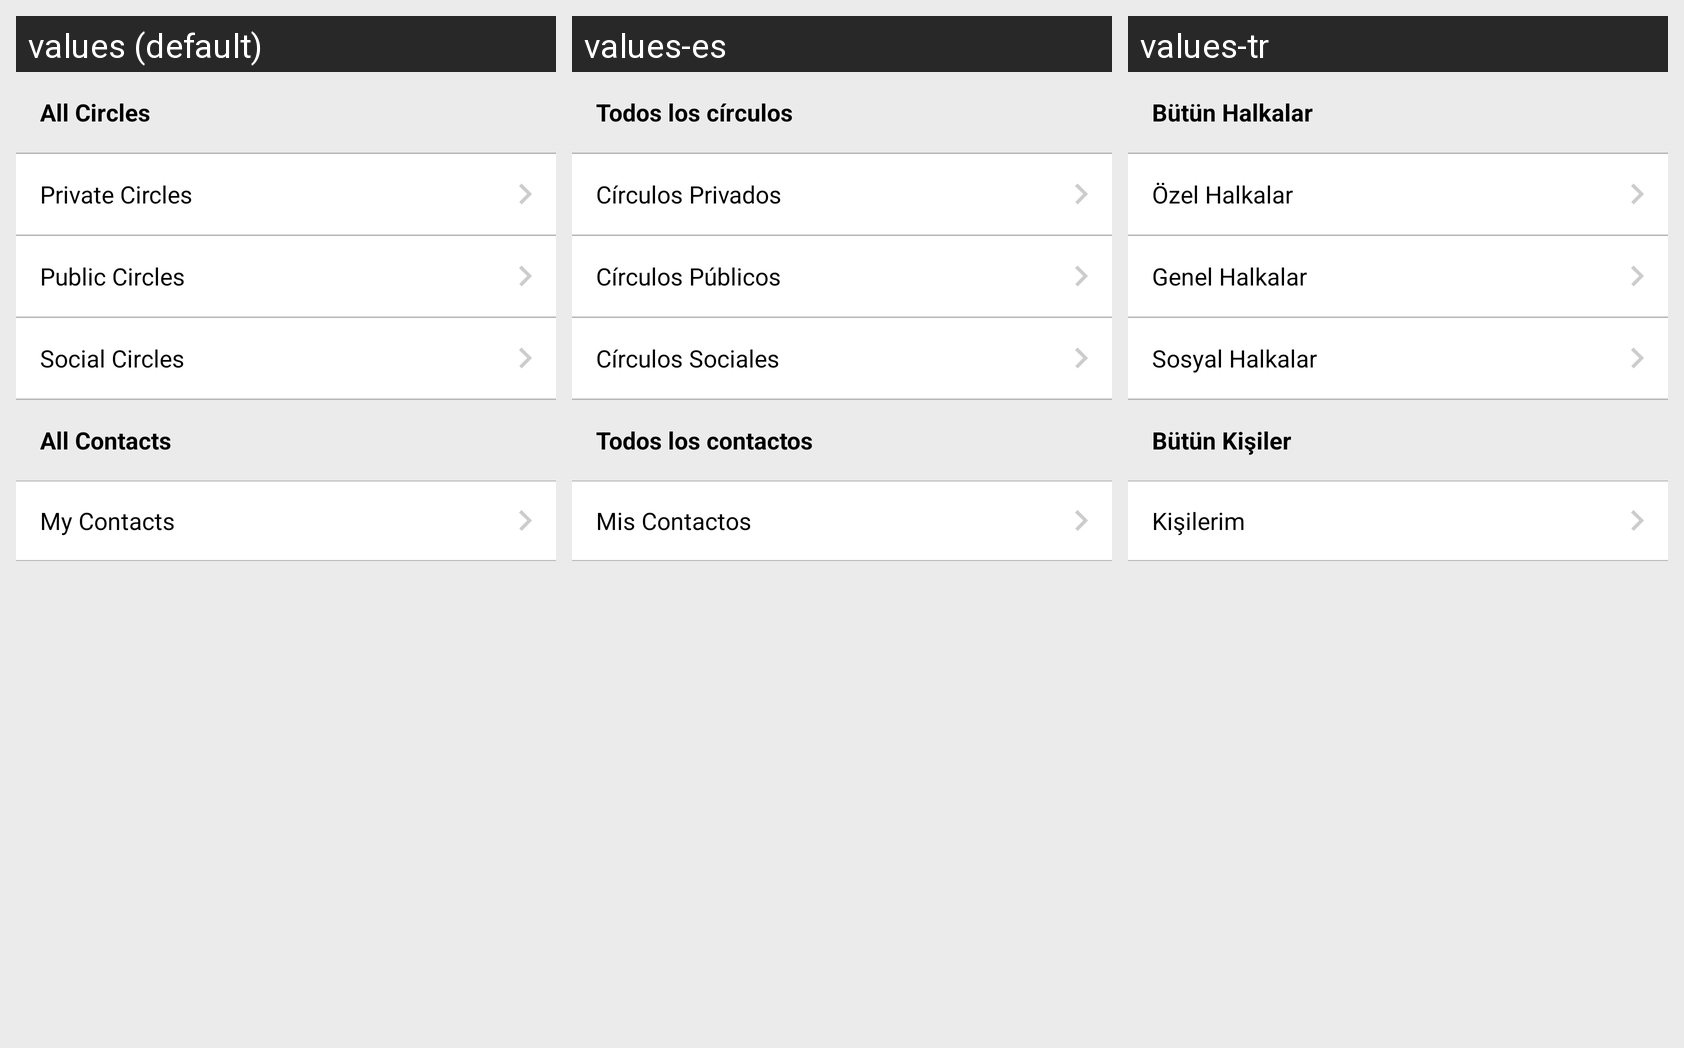

Strings drawn on this Android screen and how each of the app's shown locales translates them:
Android screen res/layout/fragment_all_contacts_circles.xml rendered under 3 locales, left to right: values (default), values-es, values-tr. Device: Nexus 5 (rendered at 1080×1920; each locale shown at half size, 540×960, under a caption strip naming it); theme AppTheme.
Other locales in the repository, not shown: values-ar, values-fr, values-iw.
Strings drawn on this screen, with the default value and each locale's value (text and hints the layout hard-codes, and strings that could not be matched under every locale, appear in the picture but are not listed):

all_circle
  values: All Circles
  values-es: Todos los círculos
  values-tr: Bütün Halkalar

private_circle
  values: Private Circles
  values-es: Círculos Privados
  values-tr: Özel Halkalar

public_circle
  values: Public Circles
  values-es: Círculos Públicos
  values-tr: Genel Halkalar

social_circle
  values: Social Circles
  values-es: Círculos Sociales
  values-tr: Sosyal Halkalar

all_contacts
  values: All Contacts
  values-es: Todos los contactos
  values-tr: Bütün Kişiler

my_contacts
  values: My Contacts
  values-es: Mis Contactos
  values-tr: Kişilerim
